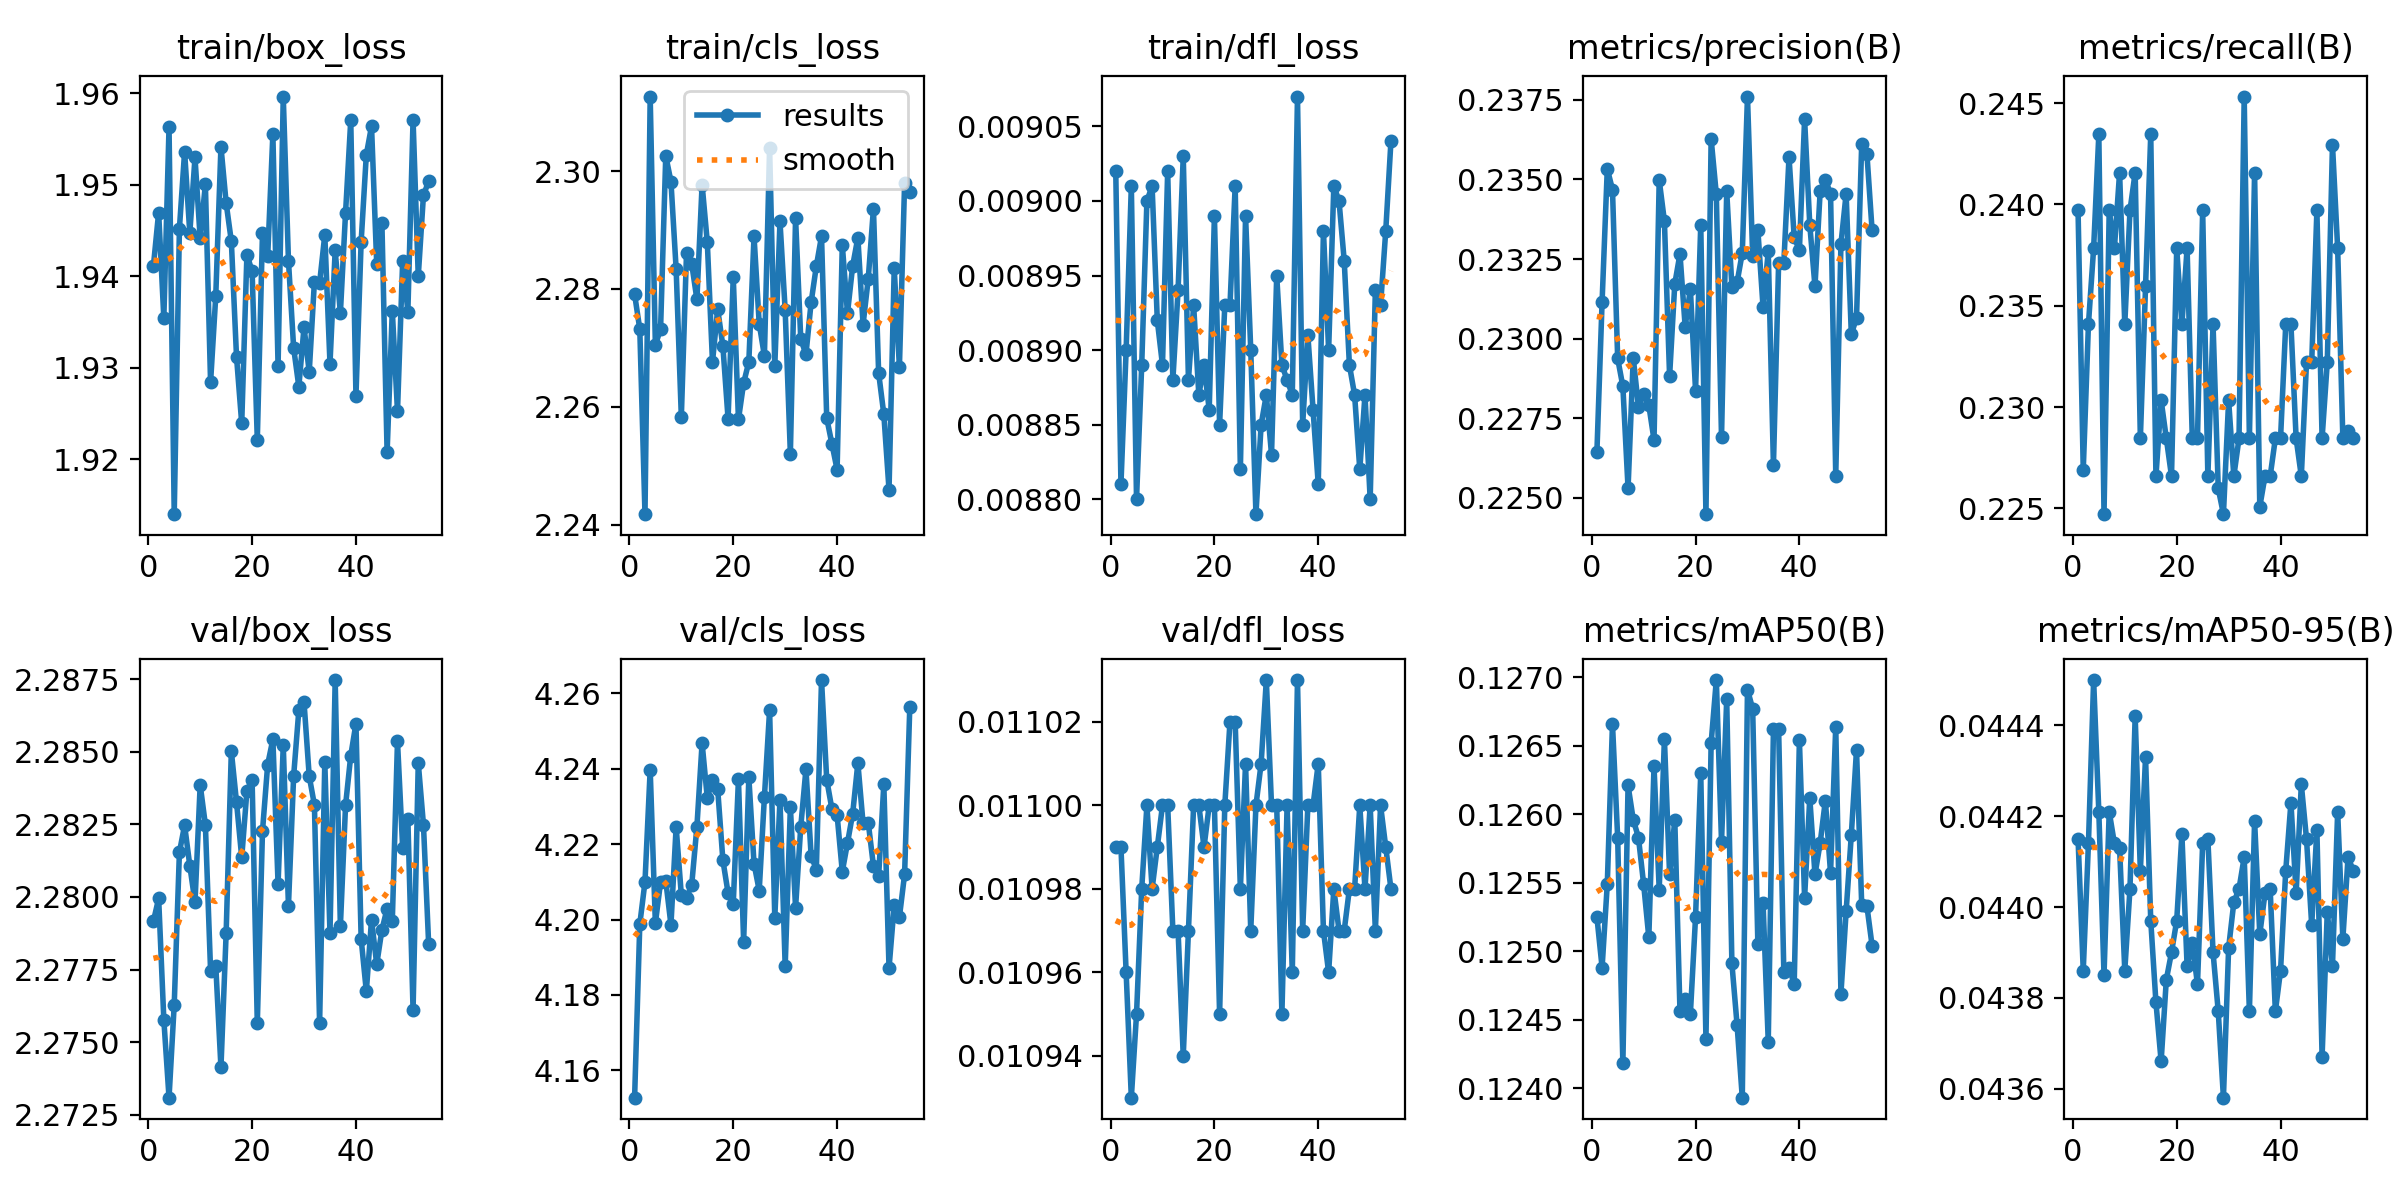

Source data for this figure (header and first rows):
epoch, time, train/box_loss, train/cls_loss, train/dfl_loss, metrics/precision(B), metrics/recall(B), metrics/mAP50(B), metrics/mAP50-95(B), val/box_loss, val/cls_loss, val/dfl_loss, lr/pg0, lr/pg1, lr/pg2
1, 66.74, 1.941, 2.279, 0.00902, 0.2264, 0.2397, 0.1253, 0.04415, 2.279, 4.153, 0.01099, 0.0003288, 0.0003288, 0.06745
2, 102.1, 1.947, 2.273, 0.00881, 0.2312, 0.2269, 0.1249, 0.04386, 2.28, 4.199, 0.01099, 0.00066, 0.00066, 0.03444
3, 136.1, 1.935, 2.242, 0.0089, 0.2353, 0.2341, 0.1255, 0.04414, 2.276, 4.21, 0.01096, 0.0009889, 0.0009889, 0.001439
4, 167.1, 1.956, 2.313, 0.00901, 0.2347, 0.2378, 0.1267, 0.0445, 2.273, 4.24, 0.01093, 0.0009901, 0.0009901, 0.0009901
5, 197.7, 1.914, 2.271, 0.0088, 0.2294, 0.2434, 0.1258, 0.04421, 2.276, 4.199, 0.01095, 0.0009868, 0.0009868, 0.0009868
6, 228.6, 1.945, 2.273, 0.00889, 0.2285, 0.2247, 0.1242, 0.04385, 2.282, 4.21, 0.01098, 0.0009835, 0.0009835, 0.0009835
7, 259.4, 1.954, 2.303, 0.009, 0.2253, 0.2397, 0.1262, 0.04421, 2.282, 4.21, 0.011, 0.0009802, 0.0009802, 0.0009802
8, 290.2, 1.945, 2.298, 0.00901, 0.2294, 0.2378, 0.126, 0.04414, 2.281, 4.199, 0.01098, 0.0009769, 0.0009769, 0.0009769
9, 320.7, 1.953, 2.283, 0.00892, 0.2279, 0.2416, 0.1258, 0.04413, 2.28, 4.225, 0.01099, 0.0009736, 0.0009736, 0.0009736
10, 351.5, 1.944, 2.258, 0.00889, 0.2283, 0.2341, 0.1255, 0.04386, 2.284, 4.207, 0.011, 0.0009703, 0.0009703, 0.0009703
11, 382.2, 1.95, 2.286, 0.00902, 0.2279, 0.2397, 0.1251, 0.04404, 2.282, 4.206, 0.011, 0.000967, 0.000967, 0.000967
12, 412.8, 1.928, 2.284, 0.00888, 0.2268, 0.2416, 0.1263, 0.04442, 2.277, 4.209, 0.01097, 0.0009637, 0.0009637, 0.0009637
13, 443.4, 1.938, 2.278, 0.00894, 0.235, 0.2285, 0.1255, 0.04408, 2.278, 4.225, 0.01097, 0.0009604, 0.0009604, 0.0009604
14, 473.9, 1.954, 2.298, 0.00903, 0.2337, 0.236, 0.1265, 0.04433, 2.274, 4.247, 0.01094, 0.0009571, 0.0009571, 0.0009571
15, 504.4, 1.948, 2.288, 0.00888, 0.2288, 0.2434, 0.1256, 0.04397, 2.279, 4.232, 0.01097, 0.0009538, 0.0009538, 0.0009538
16, 534.9, 1.944, 2.268, 0.00893, 0.2317, 0.2266, 0.126, 0.04379, 2.285, 4.237, 0.011, 0.0009505, 0.0009505, 0.0009505
17, 565.6, 1.931, 2.277, 0.00887, 0.2327, 0.2303, 0.1246, 0.04366, 2.283, 4.235, 0.011, 0.0009472, 0.0009472, 0.0009472
18, 596.1, 1.924, 2.27, 0.00889, 0.2304, 0.2285, 0.1246, 0.04384, 2.281, 4.216, 0.01099, 0.0009439, 0.0009439, 0.0009439
19, 626.7, 1.942, 2.258, 0.00886, 0.2316, 0.2266, 0.1245, 0.0439, 2.284, 4.207, 0.011, 0.0009406, 0.0009406, 0.0009406
20, 657.3, 1.941, 2.282, 0.00899, 0.2284, 0.2378, 0.1253, 0.04397, 2.284, 4.204, 0.011, 0.0009373, 0.0009373, 0.0009373
21, 687.9, 1.922, 2.258, 0.00885, 0.2336, 0.2341, 0.1263, 0.04416, 2.276, 4.237, 0.01095, 0.000934, 0.000934, 0.000934
22, 718.6, 1.945, 2.264, 0.00893, 0.2245, 0.2378, 0.1244, 0.04387, 2.282, 4.194, 0.011, 0.0009307, 0.0009307, 0.0009307
23, 749.3, 1.942, 2.268, 0.00893, 0.2363, 0.2285, 0.1265, 0.04392, 2.285, 4.238, 0.01102, 0.0009274, 0.0009274, 0.0009274
24, 779.7, 1.956, 2.289, 0.00901, 0.2345, 0.2285, 0.127, 0.04383, 2.285, 4.215, 0.01102, 0.0009241, 0.0009241, 0.0009241
25, 810.3, 1.93, 2.274, 0.00882, 0.2269, 0.2397, 0.1258, 0.04414, 2.28, 4.208, 0.01098, 0.0009208, 0.0009208, 0.0009208
26, 840.8, 1.96, 2.269, 0.00899, 0.2346, 0.2266, 0.1268, 0.04415, 2.285, 4.233, 0.01101, 0.0009175, 0.0009175, 0.0009175
27, 871.1, 1.942, 2.304, 0.0089, 0.2316, 0.2341, 0.1249, 0.0439, 2.28, 4.256, 0.01097, 0.0009142, 0.0009142, 0.0009142
28, 901.5, 1.932, 2.267, 0.00879, 0.2318, 0.226, 0.1245, 0.04377, 2.284, 4.2, 0.011, 0.0009109, 0.0009109, 0.0009109
29, 931.9, 1.928, 2.291, 0.00885, 0.2327, 0.2247, 0.1239, 0.04358, 2.286, 4.232, 0.01101, 0.0009076, 0.0009076, 0.0009076
30, 962.5, 1.934, 2.276, 0.00887, 0.2376, 0.2303, 0.1269, 0.04391, 2.287, 4.188, 0.01103, 0.0009043, 0.0009043, 0.0009043
31, 993.2, 1.93, 2.252, 0.00883, 0.2326, 0.2266, 0.1268, 0.04401, 2.284, 4.23, 0.011, 0.000901, 0.000901, 0.000901
32, 1024, 1.939, 2.292, 0.00895, 0.2334, 0.2285, 0.125, 0.04404, 2.283, 4.203, 0.011, 0.0008977, 0.0008977, 0.0008977
33, 1054, 1.939, 2.272, 0.00889, 0.231, 0.2453, 0.1253, 0.04411, 2.276, 4.225, 0.01095, 0.0008944, 0.0008944, 0.0008944
34, 1085, 1.945, 2.269, 0.00888, 0.2327, 0.2285, 0.1243, 0.04377, 2.285, 4.24, 0.011, 0.0008911, 0.0008911, 0.0008911
35, 1115, 1.93, 2.278, 0.00887, 0.226, 0.2416, 0.1266, 0.04419, 2.279, 4.217, 0.01096, 0.0008878, 0.0008878, 0.0008878
36, 1146, 1.943, 2.284, 0.00907, 0.2324, 0.2251, 0.1266, 0.04394, 2.287, 4.213, 0.01103, 0.0008845, 0.0008845, 0.0008845
37, 1177, 1.936, 2.289, 0.00885, 0.2324, 0.2266, 0.1249, 0.04403, 2.279, 4.264, 0.01097, 0.0008812, 0.0008812, 0.0008812
38, 1207, 1.947, 2.258, 0.00891, 0.2357, 0.2266, 0.1249, 0.04404, 2.283, 4.237, 0.011, 0.0008779, 0.0008779, 0.0008779
39, 1237, 1.957, 2.254, 0.00886, 0.2332, 0.2285, 0.1248, 0.04377, 2.285, 4.229, 0.011, 0.0008746, 0.0008746, 0.0008746
40, 1268, 1.927, 2.249, 0.00881, 0.2328, 0.2285, 0.1265, 0.04386, 2.286, 4.228, 0.01101, 0.0008713, 0.0008713, 0.0008713
41, 1299, 1.944, 2.287, 0.00898, 0.2369, 0.2341, 0.1254, 0.04408, 2.279, 4.213, 0.01097, 0.000868, 0.000868, 0.000868
42, 1330, 1.953, 2.276, 0.0089, 0.2336, 0.2341, 0.1261, 0.04423, 2.277, 4.22, 0.01096, 0.0008647, 0.0008647, 0.0008647
43, 1361, 1.956, 2.284, 0.00901, 0.2316, 0.2285, 0.1256, 0.04403, 2.279, 4.228, 0.01098, 0.0008614, 0.0008614, 0.0008614
44, 1391, 1.941, 2.289, 0.009, 0.2346, 0.2266, 0.1258, 0.04427, 2.278, 4.242, 0.01097, 0.0008581, 0.0008581, 0.0008581
45, 1421, 1.946, 2.274, 0.00896, 0.235, 0.2322, 0.1261, 0.04415, 2.279, 4.226, 0.01097, 0.0008548, 0.0008548, 0.0008548
46, 1452, 1.921, 2.282, 0.00889, 0.2346, 0.2322, 0.1256, 0.04396, 2.28, 4.226, 0.01098, 0.0008515, 0.0008515, 0.0008515
47, 1482, 1.936, 2.294, 0.00887, 0.2257, 0.2397, 0.1266, 0.04417, 2.279, 4.214, 0.01098, 0.0008482, 0.0008482, 0.0008482
48, 1513, 1.925, 2.266, 0.00882, 0.233, 0.2285, 0.1247, 0.04367, 2.285, 4.212, 0.011, 0.0008449, 0.0008449, 0.0008449
49, 1543, 1.942, 2.259, 0.00887, 0.2346, 0.2322, 0.1253, 0.04399, 2.282, 4.236, 0.01098, 0.0008416, 0.0008416, 0.0008416
50, 1573, 1.936, 2.246, 0.0088, 0.2301, 0.2429, 0.1258, 0.04387, 2.283, 4.187, 0.011, 0.0008383, 0.0008383, 0.0008383
51, 1604, 1.957, 2.284, 0.00894, 0.2306, 0.2378, 0.1265, 0.04421, 2.276, 4.204, 0.01097, 0.000835, 0.000835, 0.000835
52, 1634, 1.94, 2.267, 0.00893, 0.2361, 0.2285, 0.1253, 0.04393, 2.285, 4.201, 0.011, 0.0008317, 0.0008317, 0.0008317
53, 1665, 1.949, 2.298, 0.00898, 0.2358, 0.2288, 0.1253, 0.04411, 2.282, 4.212, 0.01099, 0.0008284, 0.0008284, 0.0008284
54, 1695, 1.95, 2.296, 0.00904, 0.2334, 0.2285, 0.125, 0.04408, 2.278, 4.256, 0.01098, 0.0008251, 0.0008251, 0.0008251
